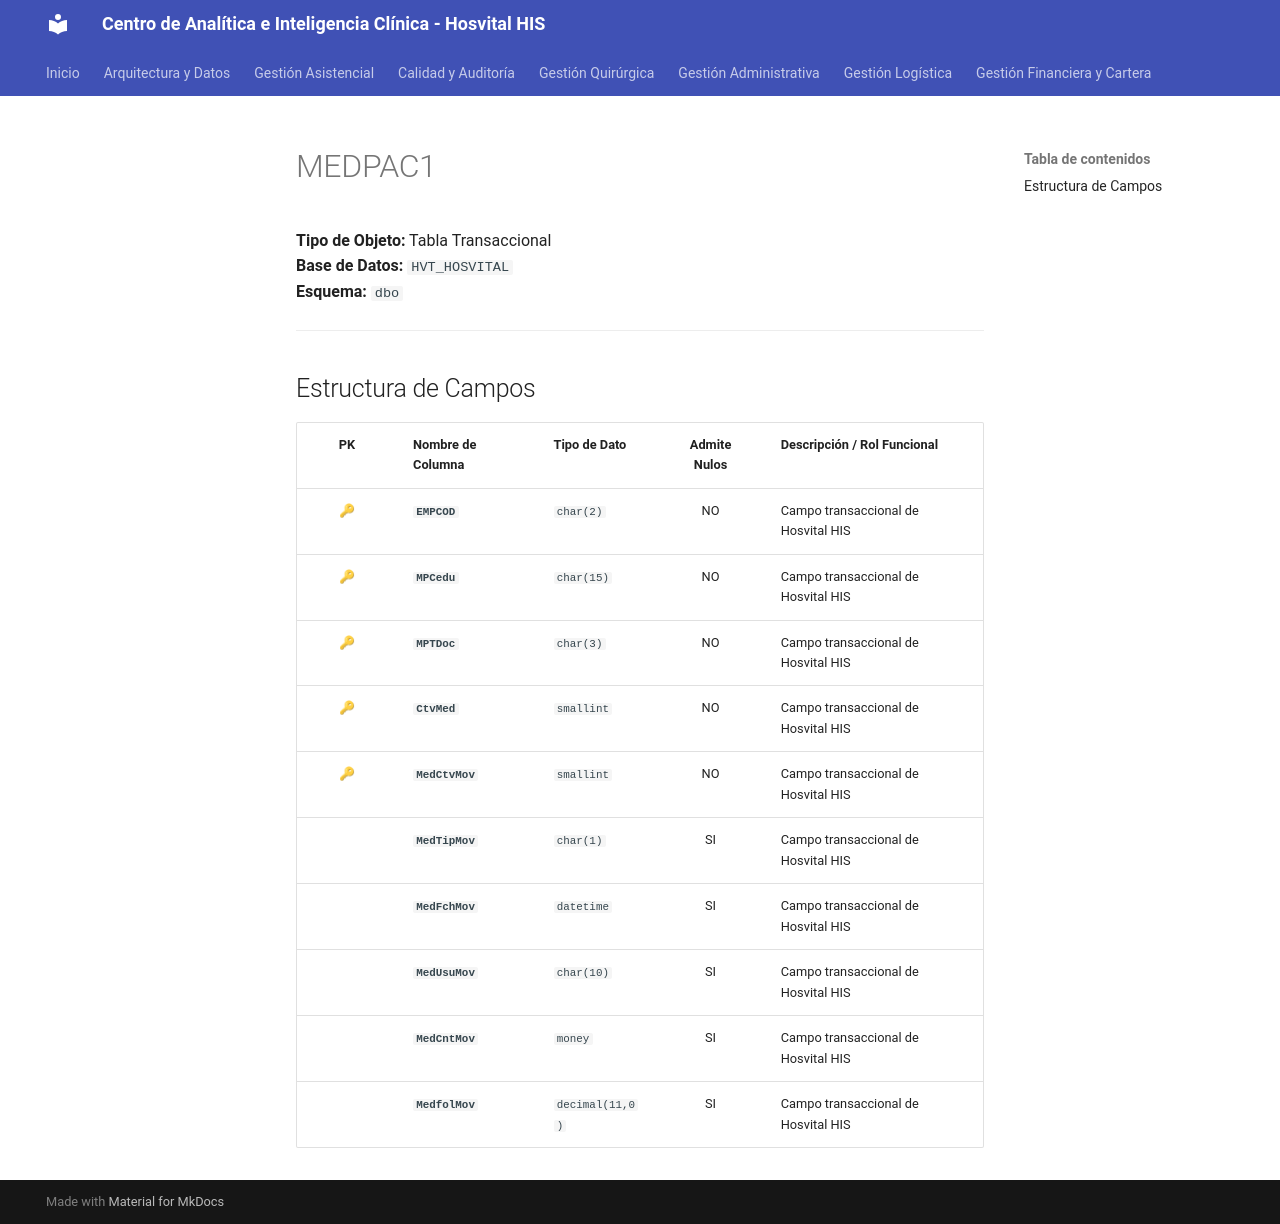

repository: SoporteSaludtech/superset-docs · page: diccionario-general/MEDPAC1/index.html · generator: mkdocs

# MEDPAC1

**Tipo de Objeto:** Tabla Transaccional  
**Base de Datos:** `HVT_HOSVITAL`  
**Esquema:** `dbo`

---

## Estructura de Campos

| PK | Nombre de Columna | Tipo de Dato | Admite Nulos | Descripción / Rol Funcional |
| :-: | :--- | :--- | :-: | :--- |
| 🔑 | **`EMPCOD`** | `char(2)` | NO | Campo transaccional de Hosvital HIS |
| 🔑 | **`MPCedu`** | `char(15)` | NO | Campo transaccional de Hosvital HIS |
| 🔑 | **`MPTDoc`** | `char(3)` | NO | Campo transaccional de Hosvital HIS |
| 🔑 | **`CtvMed`** | `smallint` | NO | Campo transaccional de Hosvital HIS |
| 🔑 | **`MedCtvMov`** | `smallint` | NO | Campo transaccional de Hosvital HIS |
|  | **`MedTipMov`** | `char(1)` | SI | Campo transaccional de Hosvital HIS |
|  | **`MedFchMov`** | `datetime` | SI | Campo transaccional de Hosvital HIS |
|  | **`MedUsuMov`** | `char(10)` | SI | Campo transaccional de Hosvital HIS |
|  | **`MedCntMov`** | `money` | SI | Campo transaccional de Hosvital HIS |
|  | **`MedfolMov`** | `decimal(11,0)` | SI | Campo transaccional de Hosvital HIS |
